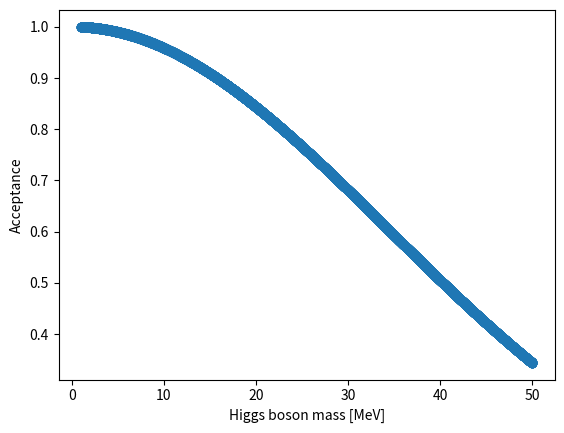

Write the Python code that produced this figure.
import numpy as np
import matplotlib.pyplot as plt

mass = np.linspace(0, 50, 10001)

alpha = 0.510**2*11.66*np.sqrt(2)/(4*np.pi)
m_e = 0.510

def tau_inverse(m):
    return 0.5*alpha*m*(1 - 4*m_e**2/m**2)**(3/2)

inverse_taus = []

for m in mass:
    tau = tau_inverse(m)
    inverse_taus.append(tau)

energy = 1.6E3

def gamma(m):
    return energy/m

gammas = []

for m in mass:
    gammas.append(gamma(m))

def momentum(m):
    return np.sqrt(energy**2 - m**2)

momentums = []

for m in mass:
    momentums.append(momentum(m))


def beta(gamma, p, m):
    return p/(m*gamma)

betas = []
for i, j in enumerate(mass):
    betas.append(beta(gammas[i], momentums[i], j))

def exponent(m, tau, beta, gamma):
    return -4*tau/(beta*gamma)

exponents = []

for i, j in enumerate(mass):
    exponents.append(exponent(j, inverse_taus[i], betas[i], gammas[i]))

def acceptance(exponent):
    return np.exp(exponent)

acceptances = []

for e in exponents:
    acceptances.append(acceptance(e))

plt.scatter(mass, acceptances)
plt.xlabel('Higgs boson mass [MeV]')
plt.ylabel('Acceptance')
plt.show()
